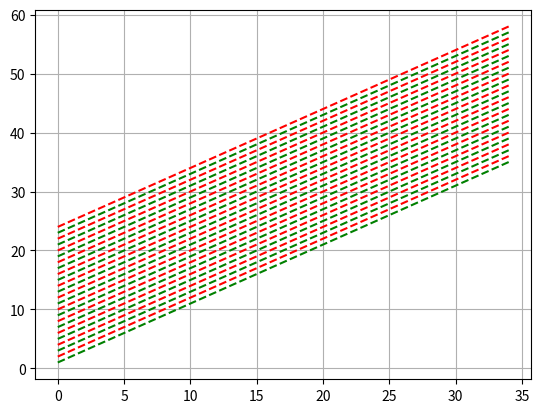

Write the Python code that produced this figure.
import matplotlib.pyplot as plt 
import numpy as np
y=np.arange(1,36)
plt.plot(y,'g--')
plt.plot(y+1,'r--')
plt .plot(y+2,'g--')
plt.plot(y+3,'r--')
plt.plot(y+4,'g--')
plt.plot(y+5,'r--')
plt.plot(y+6,'g--')
plt.plot(y+7,'r--')
plt .plot(y+8,'g--')
plt.plot(y+9,'r--')
plt.plot(y+10,'g--')
plt.plot(y+11,'r--')
plt.plot(y+12,'g--')
plt.plot(y+13,'r--')
plt .plot(y+14,'g--')
plt.plot(y+15,'r--')
plt.plot(y+16,'g--')
plt.plot(y+17,'r--')
plt.plot(y+18,'g--')
plt.plot(y+19,'r--')
plt .plot(y+20,'g--')
plt.plot(y+21,'r--')
plt.plot(y+22,'g--')
plt.plot(y+23,'r--')
plt.grid(True)
plt.show()
